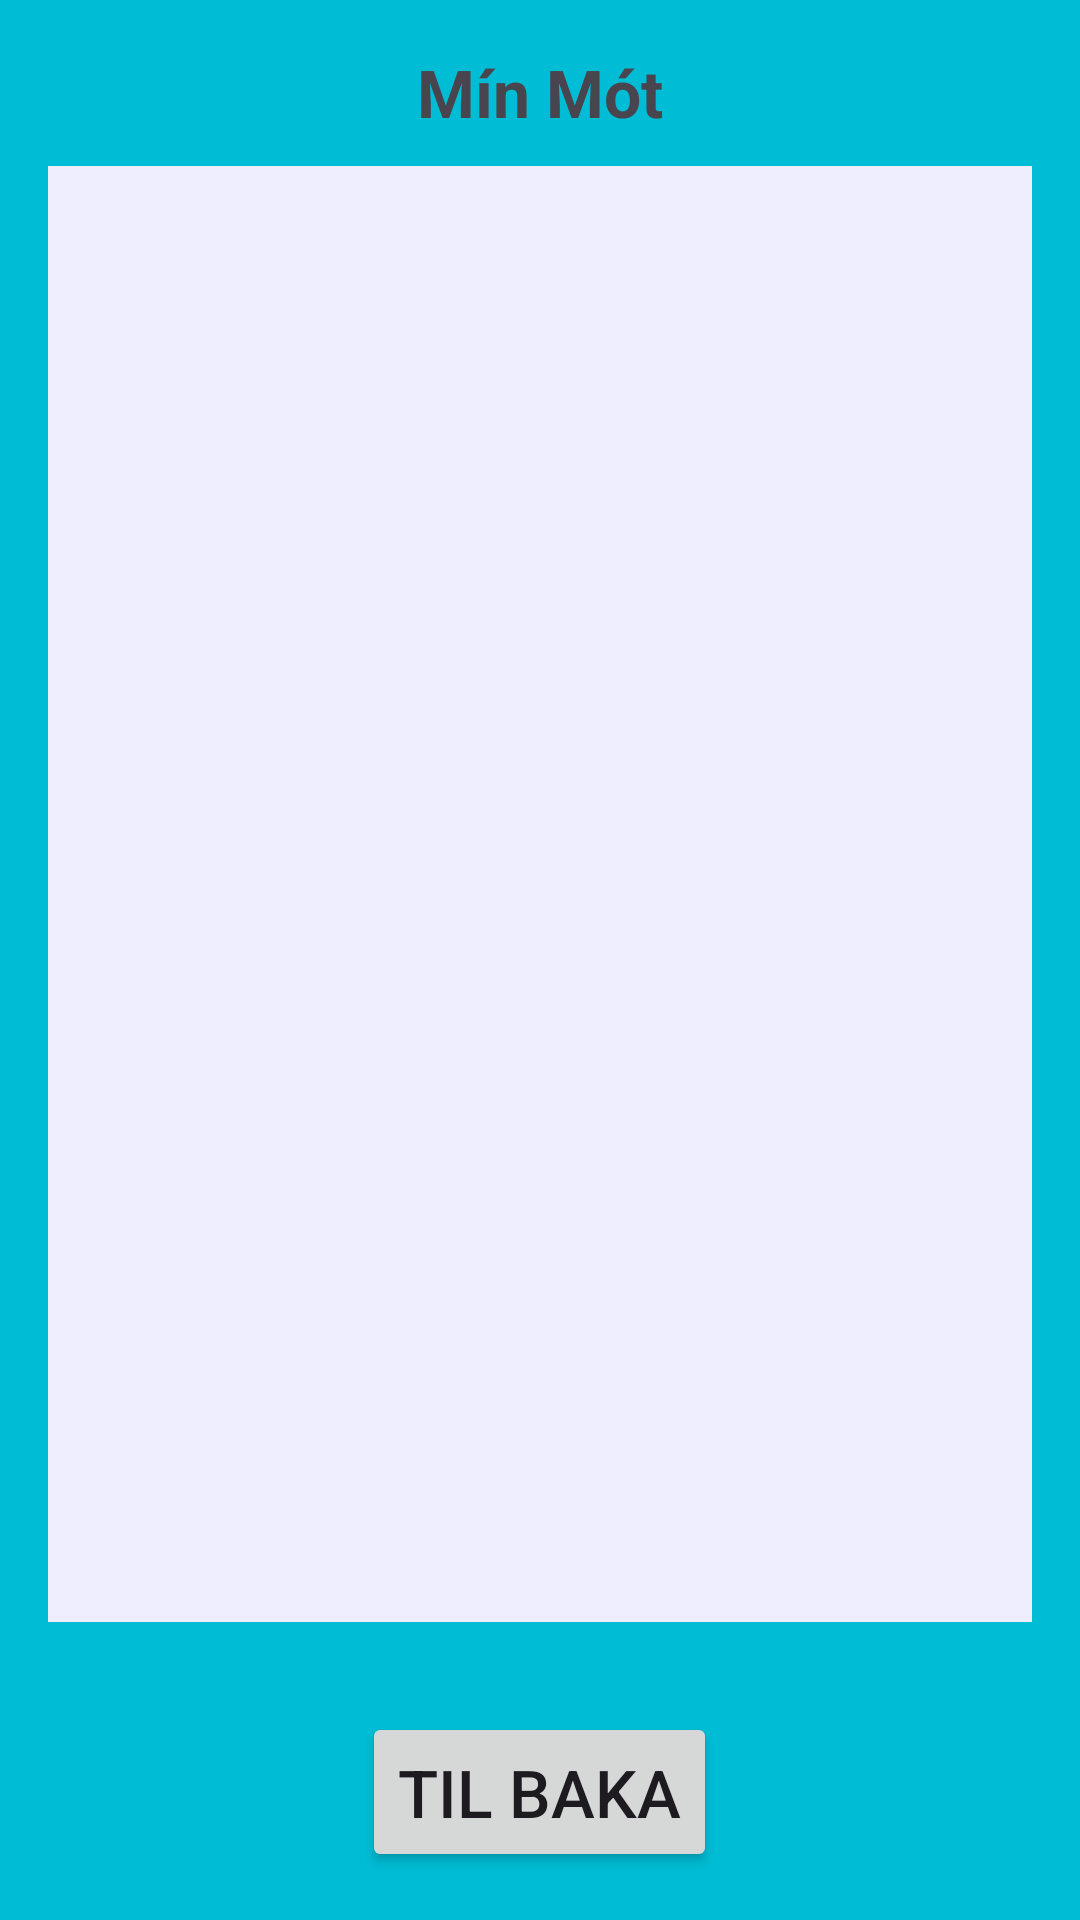

Android layout source for this screen:
<!-- AndroidManifest.xml: activity theme Theme.Sportmót -->
<!-- res/layout/activity_subscription.xml -->
<?xml version="1.0" encoding="utf-8"?>
<LinearLayout xmlns:android="http://schemas.android.com/apk/res/android"
    android:layout_width="match_parent"
    android:layout_height="match_parent"
    android:background="#00BCD4"
    android:orientation="vertical"
    android:padding="16dp">

    <TextView
        android:id="@+id/titleText"
        android:layout_width="wrap_content"
        android:layout_height="wrap_content"
        android:layout_gravity="center_horizontal"
        android:paddingBottom="10dp"
        android:text="Mín Mót"
        android:textSize="22sp"
        android:textStyle="bold" />

    <ScrollView
        android:layout_width="380dp"
        android:layout_height="466dp"
        android:layout_weight="1"
        android:background="#eef">

        <LinearLayout
            android:id="@+id/gamesLayout"
            android:layout_width="match_parent"
            android:layout_height="wrap_content"
            android:orientation="vertical" />

    </ScrollView>

    <Button
        android:id="@+id/subscribeButton"
        android:layout_width="wrap_content"
        android:layout_height="wrap_content"
        android:layout_gravity="center_horizontal"
        android:padding="20dp"
        android:text="Fylgdu liði"
        android:visibility="gone" />

    <Button
        android:id="@+id/til_baka"
        android:layout_width="wrap_content"
        android:layout_height="wrap_content"
        android:layout_gravity="center_horizontal"
        android:layout_marginTop="30dp"
        android:padding="12dp"
        android:text="Til baka"
        android:textSize="22sp" />

</LinearLayout>
<!-- resources referenced by this layout -->
<resources>
  <style name="Theme.Sportmót" parent="Base.Theme.Sportmót" />
  <style name="Base.Theme.Sportmót" parent="Theme.Material3.DayNight.NoActionBar">
          <item name="android:windowBackground">@color/splash_background</item>
          
          
      </style>
  <color name="splash_background">#673AB7</color>
</resources>
